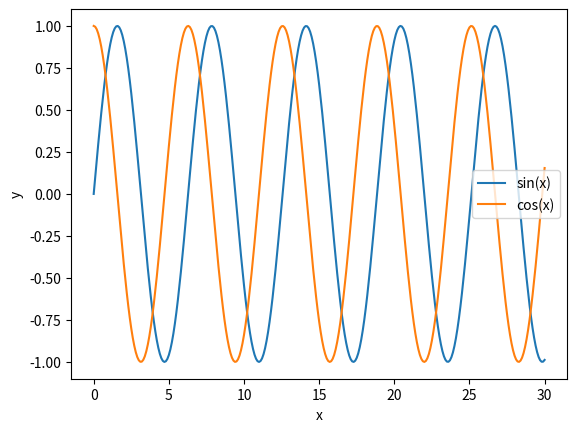

The script that saved this image:
import pandas as pd
import numpy as np
import matplotlib.pyplot as plt

x = np.arange(0, 30.1, 0.1)
ys = np.sin(x)
yc = np.cos(x)

plt.plot(x, ys, label='sin(x)')
plt.plot(x, yc, label='cos(x)')
plt.xlabel('x')
plt.ylabel('y')
plt.legend()
plt.show()
